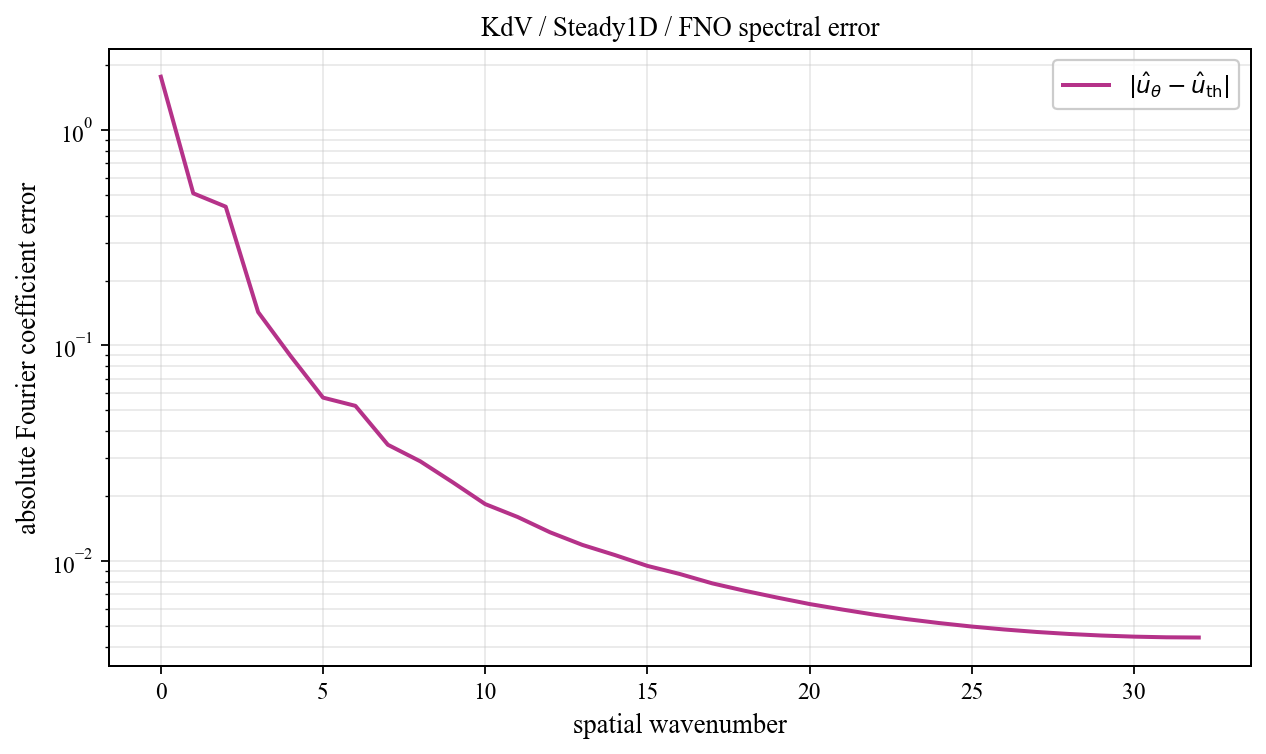

Values plotted in this chart, from the file beside it:
spatial_wavenumber, prediction_magnitude, theory_magnitude, absolute_coefficient_error
0, 2.214, 0.4506, 1.763
1, 0.3804, 0.3667, 0.5074
2, 0.2702, 0.3137, 0.44
3, 0.1636, 0.02118, 0.1427
4, 0.1004, 0.01217, 0.08932
5, 0.06416, 0.008508, 0.05726
6, 0.05703, 0.006543, 0.05243
7, 0.03702, 0.005331, 0.03461
8, 0.0309, 0.004515, 0.02899
9, 0.0241, 0.00393, 0.02318
10, 0.01894, 0.003492, 0.01837
11, 0.01633, 0.003152, 0.016
12, 0.01345, 0.002881, 0.01359
13, 0.01168, 0.002662, 0.01187
14, 0.01023, 0.00248, 0.01066
15, 0.008897, 0.002328, 0.009493
16, 0.007993, 0.0022, 0.008706
17, 0.007035, 0.002091, 0.007878
18, 0.006347, 0.001997, 0.007278
19, 0.005746, 0.001916, 0.006768
20, 0.005219, 0.001846, 0.006317
21, 0.004793, 0.001786, 0.005959
22, 0.00441, 0.001734, 0.005638
23, 0.004095, 0.001689, 0.005376
24, 0.003823, 0.001651, 0.005154
25, 0.003593, 0.001618, 0.004967
26, 0.003402, 0.001591, 0.004814
27, 0.003243, 0.001568, 0.004687
28, 0.003118, 0.00155, 0.004588
29, 0.003021, 0.001536, 0.004512
30, 0.002953, 0.001526, 0.004459
31, 0.002912, 0.001521, 0.004428
32, 0.002899, 0.001519, 0.004418
